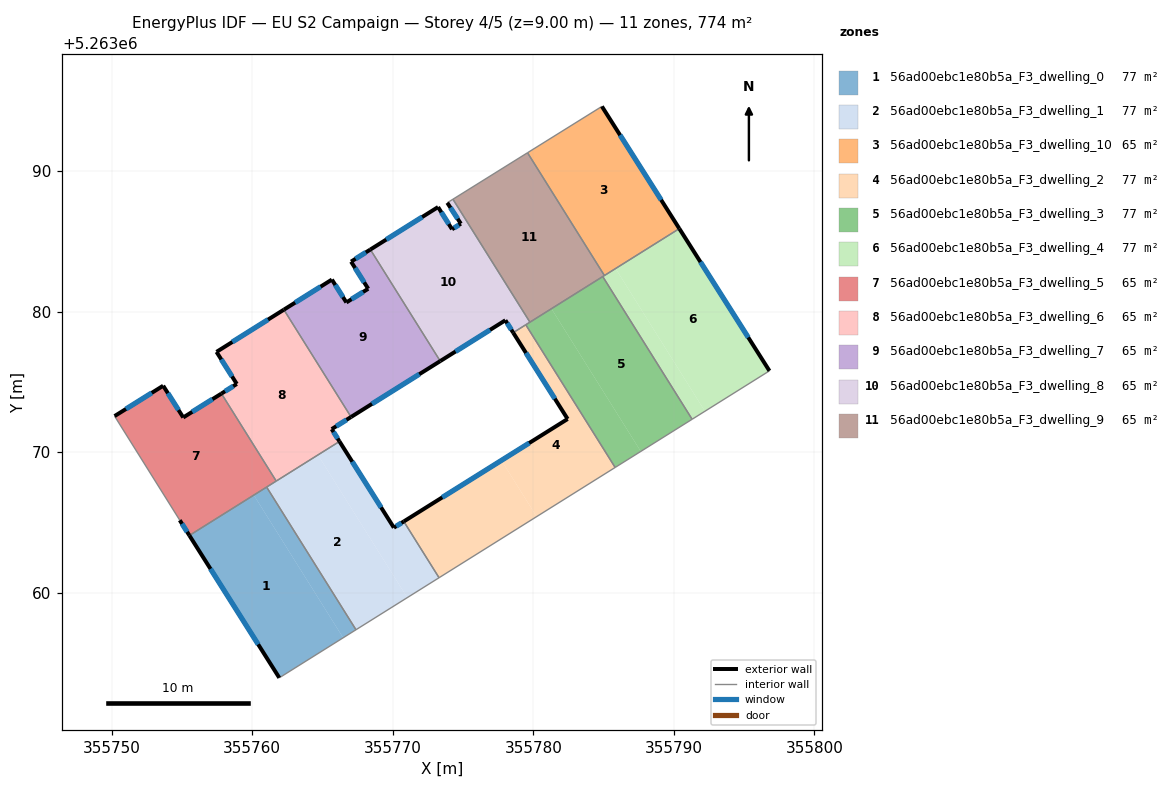
=== STOREY PLAN SPEC (per zone: floor XY polygon, exterior-wall plan segments, windows/doors) ===
zone 1: 56ad00ebc1e80b5a_F3_dwelling_0  (77.4 m²)
  floor: (355760.11, 5263066.95) (355766.47, 5263056.80) (355761.92, 5263053.95) (355755.52, 5263064.08)
  floor: (355761.02, 5263067.53) (355767.38, 5263057.37) (355766.47, 5263056.80) (355760.11, 5263066.95)
  exterior wall: (355755.52, 5263064.08) – (355761.92, 5263053.95)  [12.0 m]
    window: (355757.03, 5263061.70) – (355760.42, 5263056.33)  [10.1 m²]
  interior walls: 3
zone 2: 56ad00ebc1e80b5a_F3_dwelling_1  (77.4 m²)
  floor: (355764.67, 5263069.81) (355771.03, 5263059.66) (355767.38, 5263057.37) (355761.02, 5263067.53)
  floor: (355770.78, 5263065.08) (355773.29, 5263061.07) (355771.03, 5263059.66) (355764.67, 5263069.81) (355766.21, 5263070.77) (355770.08, 5263064.64)
  exterior wall: (355770.08, 5263064.64) – (355766.21, 5263070.77)  [7.3 m]
    window: (355769.17, 5263066.08) – (355767.12, 5263069.33)  [6.1 m²]
  exterior wall: (355770.78, 5263065.08) – (355770.08, 5263064.64)  [0.8 m]
    window: (355770.62, 5263064.97) – (355770.24, 5263064.74)  [0.7 m²]
  interior walls: 5
zone 3: 56ad00ebc1e80b5a_F3_dwelling_10  (64.5 m²)
  floor: (355784.88, 5263094.62) (355790.39, 5263085.92) (355785.06, 5263082.58) (355779.59, 5263091.32)
  exterior wall: (355790.39, 5263085.92) – (355784.88, 5263094.62)  [10.3 m]
    window: (355789.10, 5263087.96) – (355786.18, 5263092.57)  [8.7 m²]
  interior walls: 3
zone 4: 56ad00ebc1e80b5a_F3_dwelling_2  (77.4 m²)
  floor: (355777.73, 5263069.42) (355780.24, 5263065.42) (355773.29, 5263061.07) (355770.78, 5263065.08)
  floor: (355779.47, 5263079.08) (355785.83, 5263068.92) (355780.24, 5263065.42) (355777.73, 5263069.42) (355782.44, 5263072.37) (355778.57, 5263078.51)
  exterior wall: (355782.44, 5263072.37) – (355770.78, 5263065.08)  [13.8 m]
    window: (355779.71, 5263070.66) – (355773.52, 5263066.79)  [11.6 m²]
  exterior wall: (355778.57, 5263078.51) – (355782.44, 5263072.37)  [7.3 m]
    window: (355779.48, 5263077.07) – (355781.53, 5263073.81)  [6.1 m²]
  interior walls: 4
zone 5: 56ad00ebc1e80b5a_F3_dwelling_3  (77.4 m²)
  floor: (355781.29, 5263080.22) (355787.65, 5263070.06) (355785.83, 5263068.92) (355779.47, 5263079.08)
  floor: (355784.94, 5263082.51) (355791.30, 5263072.35) (355787.65, 5263070.06) (355781.29, 5263080.22)
  interior walls: 5
zone 6: 56ad00ebc1e80b5a_F3_dwelling_4  (77.4 m²)
  floor: (355785.86, 5263083.08) (355792.22, 5263072.92) (355791.30, 5263072.35) (355784.94, 5263082.51)
  floor: (355790.39, 5263085.92) (355796.81, 5263075.80) (355792.22, 5263072.92) (355785.86, 5263083.08)
  exterior wall: (355796.81, 5263075.80) – (355790.39, 5263085.92)  [12.0 m]
    window: (355795.30, 5263078.17) – (355791.90, 5263083.54)  [10.1 m²]
  interior walls: 4
zone 7: 56ad00ebc1e80b5a_F3_dwelling_5  (64.5 m²)
  floor: (355757.80, 5263074.18) (355761.70, 5263067.95) (355755.52, 5263064.08) (355754.84, 5263065.17) (355750.20, 5263072.58) (355753.66, 5263074.74) (355755.09, 5263072.48)
  exterior wall: (355757.80, 5263074.18) – (355755.09, 5263072.48)  [3.2 m]
    window: (355757.17, 5263073.78) – (355755.73, 5263072.88)  [2.7 m²]
  exterior wall: (355754.84, 5263065.17) – (355755.52, 5263064.08)  [1.3 m]
    window: (355755.00, 5263064.91) – (355755.36, 5263064.34)  [1.1 m²]
  exterior wall: (355753.66, 5263074.74) – (355750.20, 5263072.58)  [4.1 m]
    window: (355752.85, 5263074.23) – (355751.01, 5263073.08)  [3.4 m²]
  exterior wall: (355755.09, 5263072.48) – (355753.66, 5263074.74)  [2.7 m]
    window: (355754.75, 5263073.01) – (355753.99, 5263074.21)  [2.3 m²]
  interior walls: 4
zone 8: 56ad00ebc1e80b5a_F3_dwelling_6  (64.5 m²)
  floor: (355762.25, 5263080.15) (355767.03, 5263072.51) (355765.65, 5263071.65) (355766.21, 5263070.77) (355761.70, 5263067.95) (355757.80, 5263074.18) (355758.90, 5263074.86) (355757.46, 5263077.15)
  exterior wall: (355765.65, 5263071.65) – (355767.03, 5263072.51)  [1.6 m]
    window: (355765.98, 5263071.85) – (355766.71, 5263072.31)  [1.4 m²]
  exterior wall: (355766.21, 5263070.77) – (355765.65, 5263071.65)  [1.0 m]
    window: (355766.08, 5263070.98) – (355765.78, 5263071.44)  [0.9 m²]
  exterior wall: (355758.90, 5263074.86) – (355757.80, 5263074.18)  [1.3 m]
    window: (355758.64, 5263074.70) – (355758.06, 5263074.34)  [1.1 m²]
  exterior wall: (355757.46, 5263077.15) – (355758.90, 5263074.86)  [2.7 m]
    window: (355757.79, 5263076.61) – (355758.56, 5263075.40)  [2.3 m²]
  exterior wall: (355762.25, 5263080.15) – (355757.46, 5263077.15)  [5.7 m]
    window: (355761.12, 5263079.44) – (355758.58, 5263077.85)  [4.8 m²]
  interior walls: 3
zone 9: 56ad00ebc1e80b5a_F3_dwelling_7  (64.5 m²)
  floor: (355768.41, 5263084.43) (355773.38, 5263076.49) (355767.03, 5263072.51) (355762.25, 5263080.15) (355765.67, 5263082.29) (355766.70, 5263080.67) (355768.25, 5263081.64) (355767.03, 5263083.57)
  exterior wall: (355767.03, 5263083.57) – (355768.25, 5263081.64)  [2.3 m]
    window: (355767.32, 5263083.12) – (355767.96, 5263082.09)  [1.9 m²]
  exterior wall: (355768.41, 5263084.43) – (355767.03, 5263083.57)  [1.6 m]
    window: (355768.08, 5263084.23) – (355767.35, 5263083.77)  [1.4 m²]
  exterior wall: (355767.03, 5263072.51) – (355773.38, 5263076.49)  [7.5 m]
    window: (355768.52, 5263073.45) – (355771.89, 5263075.56)  [6.3 m²]
  exterior wall: (355765.67, 5263082.29) – (355762.25, 5263080.15)  [4.0 m]
    window: (355764.86, 5263081.79) – (355763.05, 5263080.65)  [3.4 m²]
  exterior wall: (355766.70, 5263080.67) – (355765.67, 5263082.29)  [1.9 m]
    window: (355766.46, 5263081.05) – (355765.91, 5263081.91)  [1.6 m²]
  exterior wall: (355768.25, 5263081.64) – (355766.70, 5263080.67)  [1.8 m]
    window: (355767.89, 5263081.41) – (355767.06, 5263080.89)  [1.5 m²]
  interior walls: 2
zone 10: 56ad00ebc1e80b5a_F3_dwelling_8  (64.5 m²)
  floor: (355774.84, 5263086.27) (355773.88, 5263087.76) (355774.28, 5263088.01) (355779.76, 5263079.26) (355778.57, 5263078.51) (355778.01, 5263079.40) (355773.38, 5263076.49) (355768.41, 5263084.43) (355773.22, 5263087.45) (355774.22, 5263085.87)
  exterior wall: (355773.88, 5263087.76) – (355774.84, 5263086.27)  [1.8 m]
    window: (355774.11, 5263087.41) – (355774.62, 5263086.62)  [1.5 m²]
  exterior wall: (355778.01, 5263079.40) – (355778.57, 5263078.51)  [1.0 m]
    window: (355778.14, 5263079.19) – (355778.44, 5263078.72)  [0.9 m²]
  exterior wall: (355773.38, 5263076.49) – (355778.01, 5263079.40)  [5.5 m]
    window: (355774.47, 5263077.17) – (355776.92, 5263078.71)  [4.6 m²]
  exterior wall: (355773.22, 5263087.45) – (355768.41, 5263084.43)  [5.7 m]
    window: (355772.09, 5263086.74) – (355769.54, 5263085.14)  [4.8 m²]
  exterior wall: (355774.22, 5263085.87) – (355773.22, 5263087.45)  [1.9 m]
    window: (355773.98, 5263086.24) – (355773.46, 5263087.08)  [1.6 m²]
  exterior wall: (355774.84, 5263086.27) – (355774.22, 5263085.87)  [0.7 m]
    window: (355774.70, 5263086.18) – (355774.36, 5263085.97)  [0.6 m²]
  interior walls: 5
zone 11: 56ad00ebc1e80b5a_F3_dwelling_9  (64.5 m²)
  floor: (355779.59, 5263091.32) (355785.06, 5263082.58) (355779.76, 5263079.26) (355774.28, 5263088.01)
  interior walls: 5

=== DERIVED (storey summary) ===
Building: EU S2 Campaign
Storey: 4 of 5  (floor level z = 9.00 m)
Storey gross floor area: 774.4 m²
Zones on this storey: 11
  - 56ad00ebc1e80b5a_F3_dwelling_0: floor 77.4 m²; exterior wall 12.0 m (35.9 m²); 1 window(s) 10.1 m²; WWR 28.1%
  - 56ad00ebc1e80b5a_F3_dwelling_1: floor 77.4 m²; exterior wall 8.1 m (24.3 m²); 2 window(s) 6.8 m²; WWR 28.1%
  - 56ad00ebc1e80b5a_F3_dwelling_10: floor 64.5 m²; exterior wall 10.3 m (30.9 m²); 1 window(s) 8.7 m²; WWR 28.1%
  - 56ad00ebc1e80b5a_F3_dwelling_2: floor 77.4 m²; exterior wall 21.0 m (63.1 m²); 2 window(s) 17.7 m²; WWR 28.1%
  - 56ad00ebc1e80b5a_F3_dwelling_3: floor 77.4 m²
  - 56ad00ebc1e80b5a_F3_dwelling_4: floor 77.4 m²; exterior wall 12.0 m (36.0 m²); 1 window(s) 10.1 m²; WWR 28.1%
  - 56ad00ebc1e80b5a_F3_dwelling_5: floor 64.5 m²; exterior wall 11.2 m (33.7 m²); 4 window(s) 9.5 m²; WWR 28.1%
  - 56ad00ebc1e80b5a_F3_dwelling_6: floor 64.5 m²; exterior wall 12.3 m (36.9 m²); 5 window(s) 10.4 m²; WWR 28.1%
  - 56ad00ebc1e80b5a_F3_dwelling_7: floor 64.5 m²; exterior wall 19.2 m (57.6 m²); 6 window(s) 16.2 m²; WWR 28.1%
  - 56ad00ebc1e80b5a_F3_dwelling_8: floor 64.5 m²; exterior wall 16.6 m (49.8 m²); 6 window(s) 14.0 m²; WWR 28.1%
  - 56ad00ebc1e80b5a_F3_dwelling_9: floor 64.5 m²
Zone adjacency (shared interzone walls):
  - 56ad00ebc1e80b5a_F3_dwelling_0 ↔ 56ad00ebc1e80b5a_F3_dwelling_1
  - 56ad00ebc1e80b5a_F3_dwelling_0 ↔ 56ad00ebc1e80b5a_F3_dwelling_5
  - 56ad00ebc1e80b5a_F3_dwelling_1 ↔ 56ad00ebc1e80b5a_F3_dwelling_2
  - 56ad00ebc1e80b5a_F3_dwelling_1 ↔ 56ad00ebc1e80b5a_F3_dwelling_5
  - 56ad00ebc1e80b5a_F3_dwelling_1 ↔ 56ad00ebc1e80b5a_F3_dwelling_6
  - 56ad00ebc1e80b5a_F3_dwelling_10 ↔ 56ad00ebc1e80b5a_F3_dwelling_4
  - 56ad00ebc1e80b5a_F3_dwelling_10 ↔ 56ad00ebc1e80b5a_F3_dwelling_9
  - 56ad00ebc1e80b5a_F3_dwelling_2 ↔ 56ad00ebc1e80b5a_F3_dwelling_3
  - 56ad00ebc1e80b5a_F3_dwelling_2 ↔ 56ad00ebc1e80b5a_F3_dwelling_8
  - 56ad00ebc1e80b5a_F3_dwelling_3 ↔ 56ad00ebc1e80b5a_F3_dwelling_4
  - 56ad00ebc1e80b5a_F3_dwelling_3 ↔ 56ad00ebc1e80b5a_F3_dwelling_8
  - 56ad00ebc1e80b5a_F3_dwelling_3 ↔ 56ad00ebc1e80b5a_F3_dwelling_9
  - 56ad00ebc1e80b5a_F3_dwelling_4 ↔ 56ad00ebc1e80b5a_F3_dwelling_9
  - 56ad00ebc1e80b5a_F3_dwelling_5 ↔ 56ad00ebc1e80b5a_F3_dwelling_6
  - 56ad00ebc1e80b5a_F3_dwelling_6 ↔ 56ad00ebc1e80b5a_F3_dwelling_7
  - 56ad00ebc1e80b5a_F3_dwelling_7 ↔ 56ad00ebc1e80b5a_F3_dwelling_8
  - 56ad00ebc1e80b5a_F3_dwelling_8 ↔ 56ad00ebc1e80b5a_F3_dwelling_9